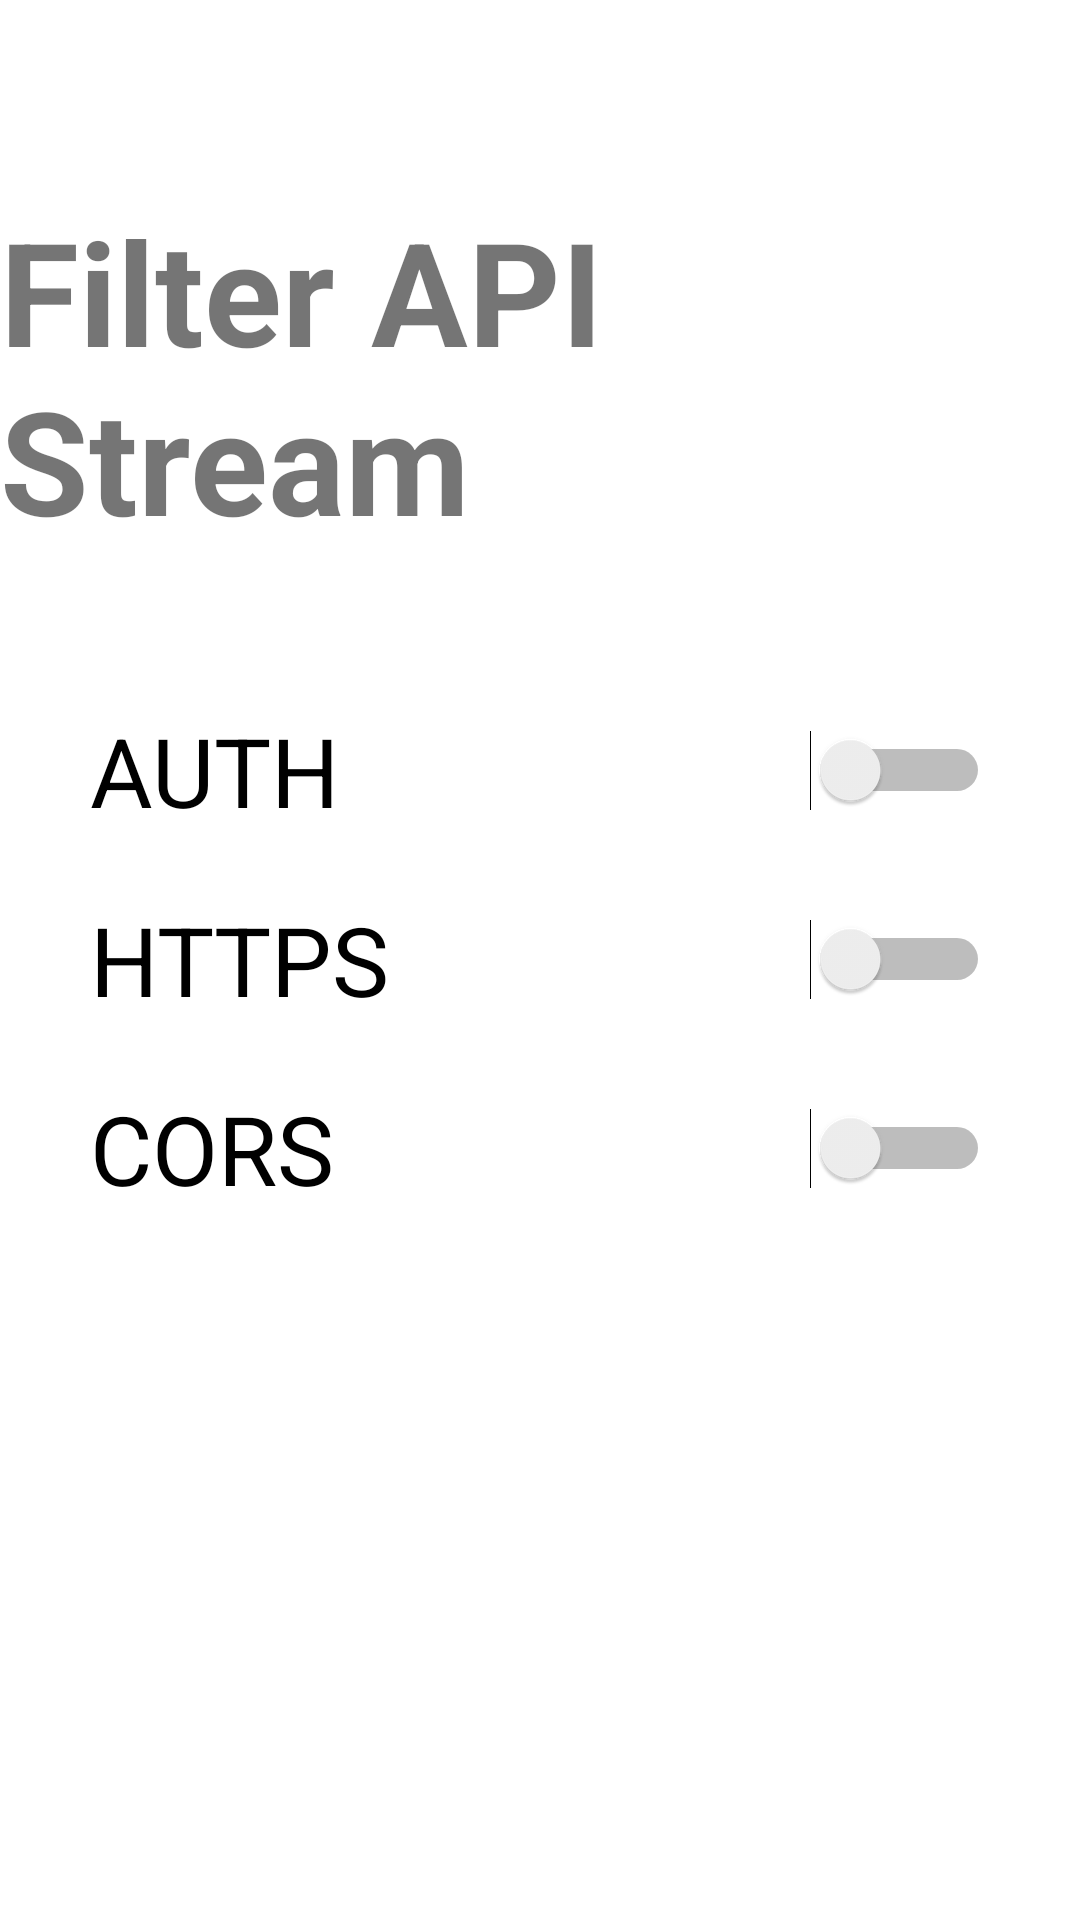

Android layout source for this screen:
<!-- AndroidManifest.xml: application theme Theme.APII -->
<!-- res/layout/activity_filter.xml -->
<?xml version="1.0" encoding="utf-8"?>
<RelativeLayout
    xmlns:android="http://schemas.android.com/apk/res/android"
    xmlns:app="http://schemas.android.com/apk/res-auto"
    xmlns:tools="http://schemas.android.com/tools"
    android:layout_width="match_parent"
    android:layout_height="match_parent"
    tools:context=".FilterActivity">


    <Switch
        android:id="@+id/sAuth"
        android:layout_width="wrap_content"
        android:layout_height="wrap_content"
        android:layout_above="@id/sHttps"
        android:layout_centerHorizontal="true"
        android:layout_marginBottom="20dp"
        android:width="300dp"
        android:switchMinWidth="60dp"
        android:text="AUTH"
        android:textSize="32sp" />

    <Switch
        android:id="@+id/sHttps"
        android:layout_width="wrap_content"
        android:layout_height="wrap_content"
        android:layout_centerInParent="true"
        android:width="300dp"
        android:switchMinWidth="60dp"
        android:text="HTTPS"
        android:textSize="32sp" />

    <Switch
        android:id="@+id/sCors"
        android:layout_width="wrap_content"
        android:layout_height="wrap_content"
        android:layout_below="@+id/sHttps"
        android:layout_centerHorizontal="true"
        android:layout_marginTop="20dp"
        android:width="300dp"
        android:switchMinWidth="60dp"
        android:text="CORS"
        android:textSize="32sp" />

    <TextView
        android:id="@+id/tvFilter"
        android:layout_width="wrap_content"
        android:layout_height="wrap_content"
        android:layout_above="@+id/sAuth"
        android:layout_marginBottom="50dp"
        android:text="Filter API Stream"
        android:textSize="48dp"
        android:textStyle="bold"
        tools:layout_centerHorizontal="true" />

</RelativeLayout>
<!-- resources referenced by this layout -->
<resources>
  <style name="Theme.APII" parent="Theme.MaterialComponents.DayNight.DarkActionBar">
          
          <item name="colorPrimary">@color/gray</item>
          <item name="colorPrimaryVariant">@color/dark_gray</item>
          <item name="colorOnPrimary">@color/off_white</item>
          
          <item name="colorSecondary">@color/gray</item>
          <item name="colorSecondaryVariant">@color/off_white</item>
          <item name="colorOnSecondary">@color/black</item>
          
          <item name="android:statusBarColor" tools:targetApi="l">?attr/colorPrimaryVariant</item>
          
          <item name="colorAccent">@color/white</item>
      </style>
  <color name="gray">#4D4D4D</color>
  <color name="dark_gray">#1A1A1A</color>
  <color name="off_white">#E6E6E6</color>
  <color name="black">#FF000000</color>
  <color name="white">#FFFFFF</color>
</resources>
